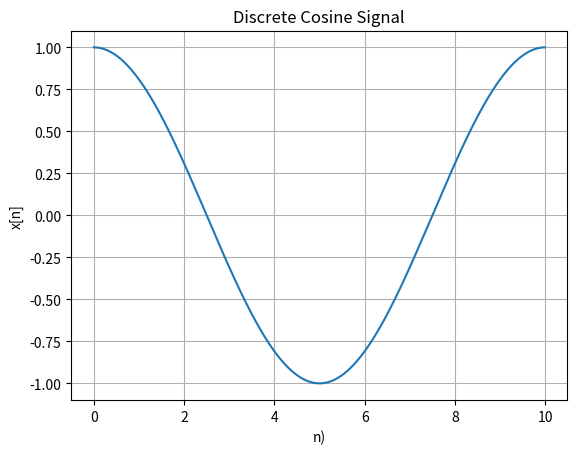

Python code for this plot:
'plot the discrete cosine: x[n] = cos(ωn)'

from matplotlib import pyplot as plt
import numpy as np 

n = np.arange(0, 10,0.01)
angular_frequency = np.pi / 5      

# Discrete cosine signal
x = np.cos(angular_frequency*n)

# Plot the signal
plt.figure()
plt.plot(n,x)
plt.title('Discrete Cosine Signal')
plt.xlabel('n)')
plt.ylabel('x[n]')
plt.grid(True)
plt.show()
